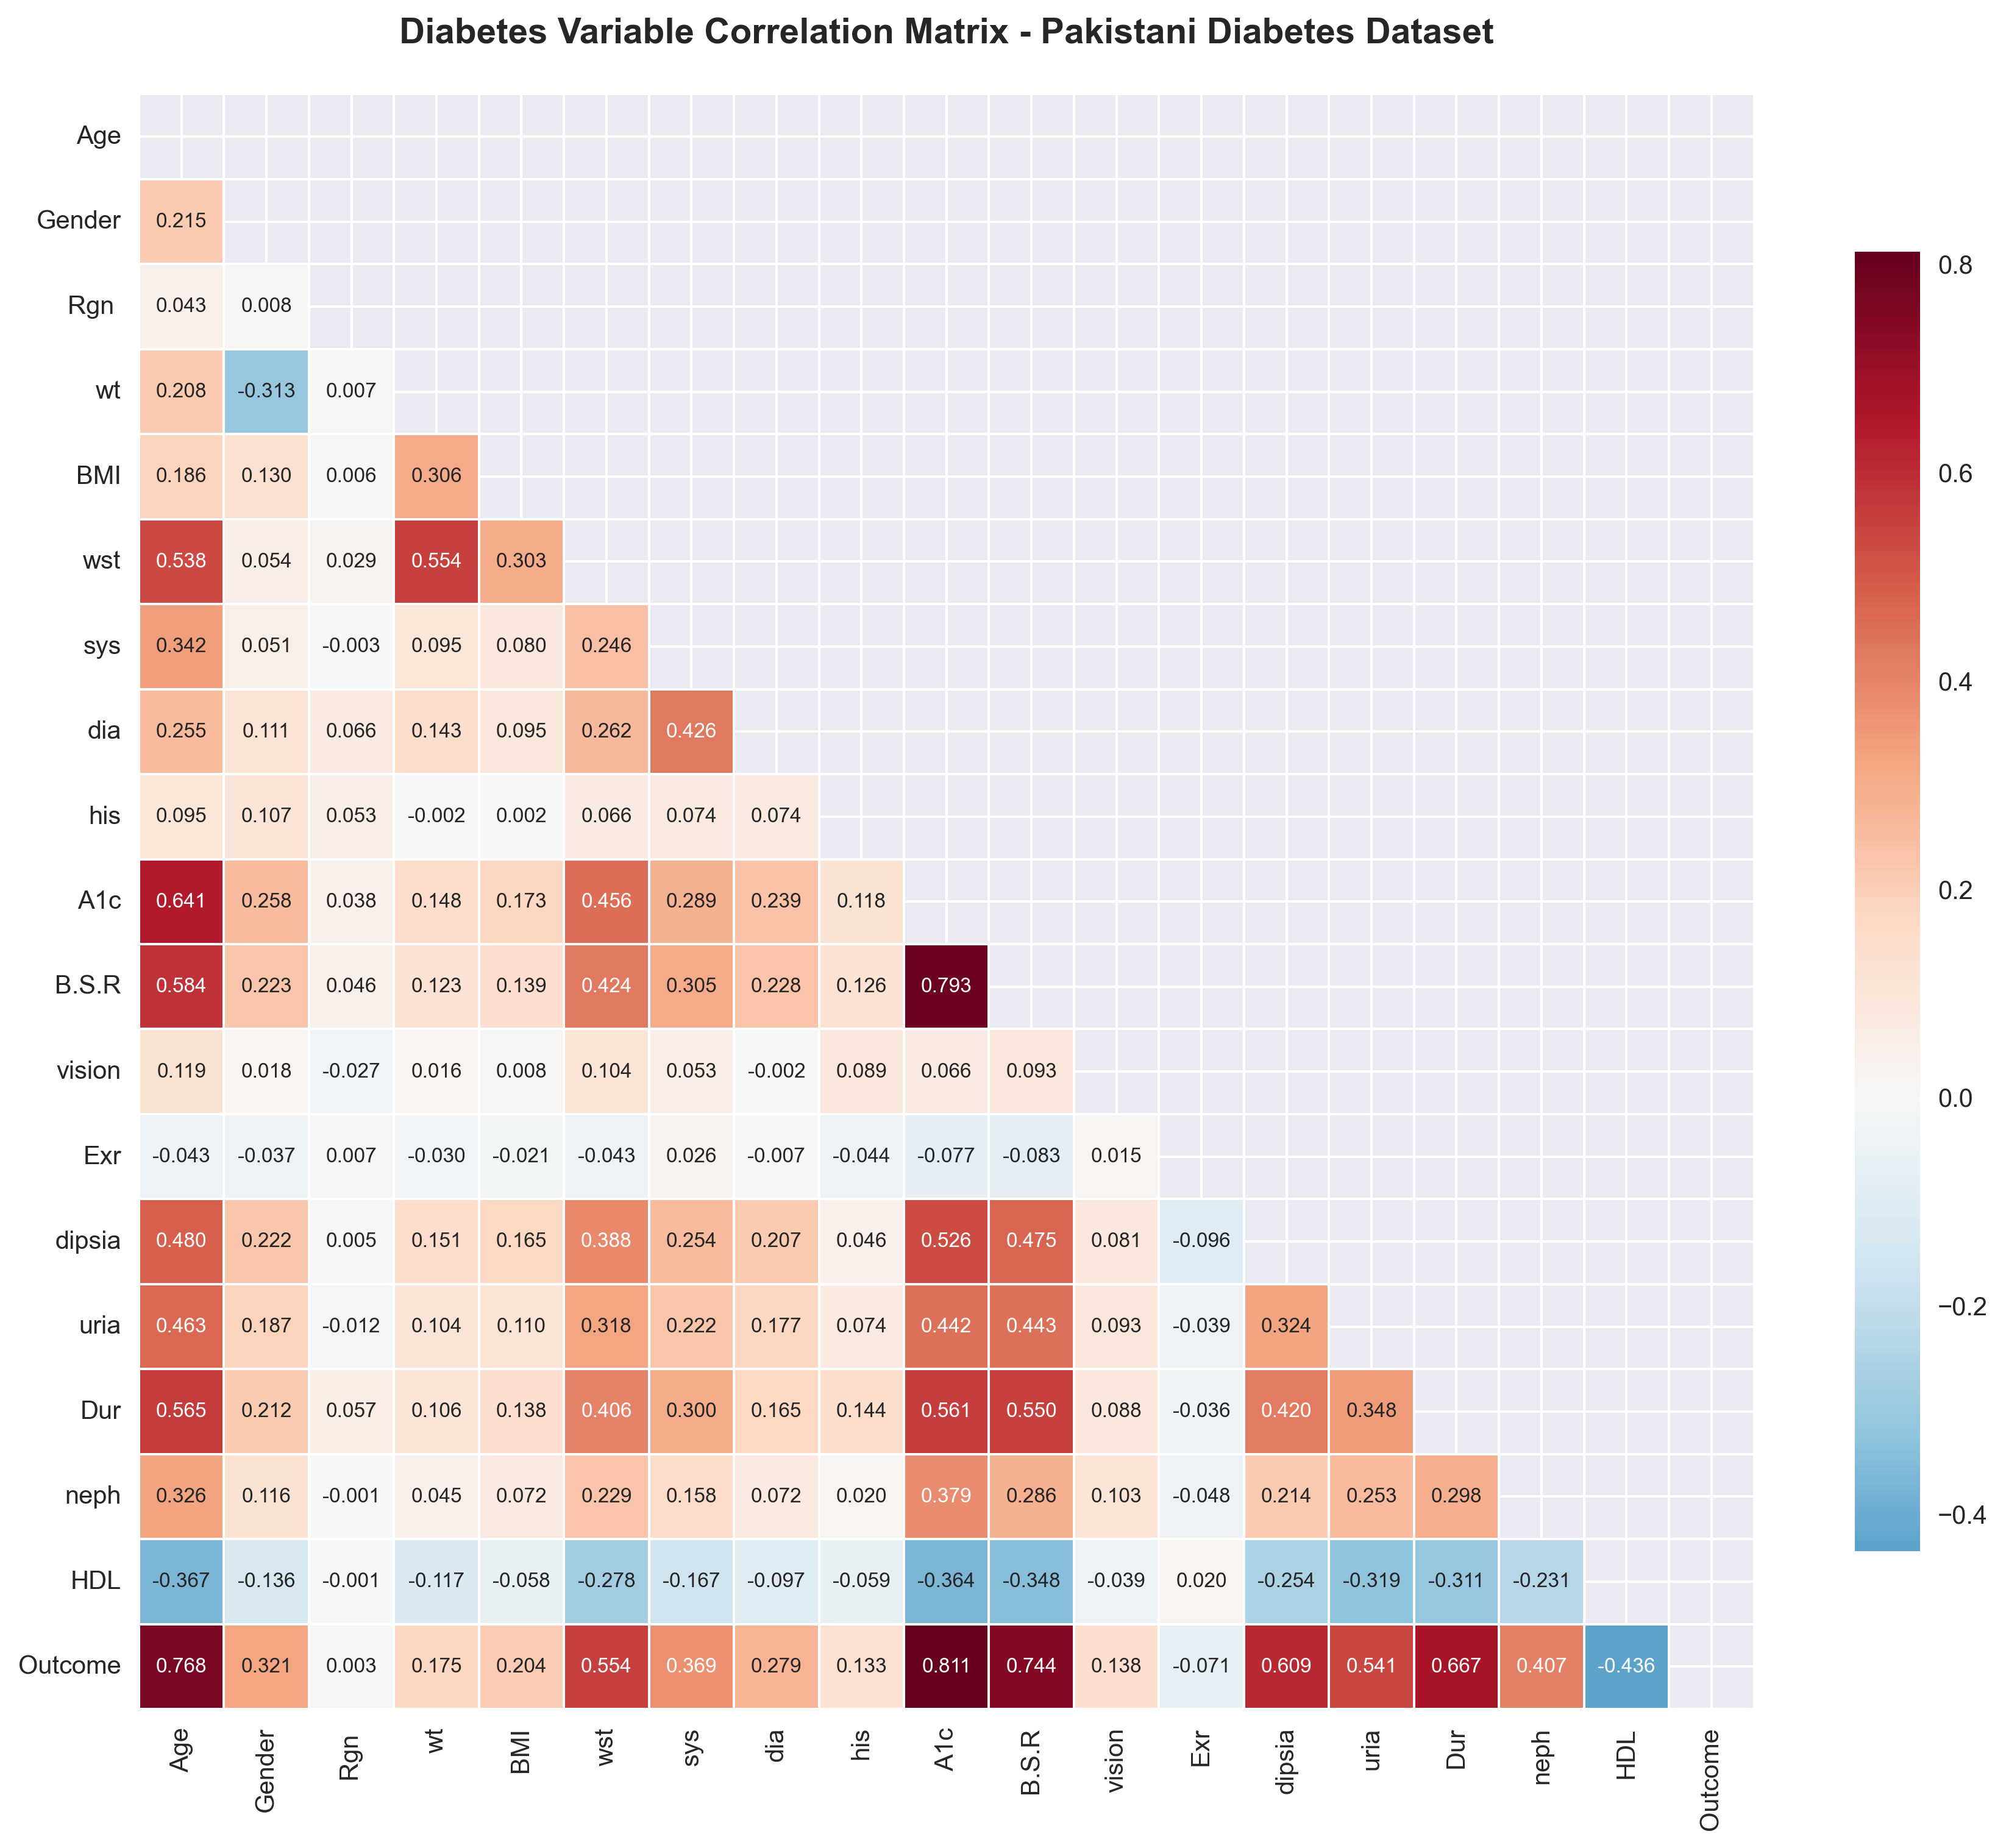

The data file committed next to this chart (first rows):
, Age, Gender, Rgn, wt, BMI, wst, sys, dia, his, A1c, B.S.R, vision, Exr, dipsia, uria, Dur, neph, HDL, Outcome
Age, 1.0, 0.2146, 0.0425, 0.2084, 0.1857, 0.5379, 0.3417, 0.2547, 0.09545, 0.6409, 0.5841, 0.1193, -0.04257, 0.48, 0.4628, 0.5646, 0.3264, -0.3675, 0.7676
Gender, 0.2146, 1.0, 0.007935, -0.3133, 0.1304, 0.05416, 0.05108, 0.1107, 0.107, 0.2579, 0.2227, 0.01781, -0.03679, 0.2219, 0.1869, 0.212, 0.1159, -0.1365, 0.3206
Rgn, 0.0425, 0.007935, 1.0, 0.006639, 0.005827, 0.02865, -0.002659, 0.06584, 0.05252, 0.03823, 0.04622, -0.02721, 0.007258, 0.005005, -0.01246, 0.05709, -0.0005513, -0.001464, 0.002627
wt, 0.2084, -0.3133, 0.006639, 1.0, 0.3062, 0.5535, 0.09546, 0.143, -0.002234, 0.1479, 0.1232, 0.01584, -0.0304, 0.151, 0.1037, 0.1063, 0.045, -0.117, 0.1752
BMI, 0.1857, 0.1304, 0.005827, 0.3062, 1.0, 0.303, 0.08043, 0.09456, 0.002151, 0.1731, 0.1387, 0.008002, -0.02113, 0.1651, 0.1103, 0.1378, 0.07248, -0.05764, 0.2045
wst, 0.5379, 0.05416, 0.02865, 0.5535, 0.303, 1.0, 0.2455, 0.2618, 0.06635, 0.4556, 0.4244, 0.1037, -0.04281, 0.3875, 0.3181, 0.4055, 0.2286, -0.2779, 0.5541
sys, 0.3417, 0.05108, -0.002659, 0.09546, 0.08043, 0.2455, 1.0, 0.4255, 0.07415, 0.2887, 0.305, 0.05335, 0.02559, 0.254, 0.222, 0.3005, 0.1581, -0.1668, 0.3687
dia, 0.2547, 0.1107, 0.06584, 0.143, 0.09456, 0.2618, 0.4255, 1.0, 0.07389, 0.2395, 0.2277, -0.001668, -0.006963, 0.2073, 0.1769, 0.1649, 0.07247, -0.09734, 0.2787
his, 0.09545, 0.107, 0.05252, -0.002234, 0.002151, 0.06635, 0.07415, 0.07389, 1.0, 0.118, 0.1257, 0.0887, -0.04388, 0.0458, 0.07385, 0.1437, 0.02047, -0.05869, 0.1334
A1c, 0.6409, 0.2579, 0.03823, 0.1479, 0.1731, 0.4556, 0.2887, 0.2395, 0.118, 1.0, 0.7927, 0.06598, -0.07734, 0.5264, 0.4417, 0.5607, 0.3785, -0.3639, 0.8114
B.S.R, 0.5841, 0.2227, 0.04622, 0.1232, 0.1387, 0.4244, 0.305, 0.2277, 0.1257, 0.7927, 1.0, 0.09331, -0.08287, 0.4749, 0.4434, 0.5503, 0.2861, -0.3482, 0.7436
vision, 0.1193, 0.01781, -0.02721, 0.01584, 0.008002, 0.1037, 0.05335, -0.001668, 0.0887, 0.06598, 0.09331, 1.0, 0.01503, 0.08062, 0.0926, 0.08799, 0.1033, -0.03853, 0.1381
Exr, -0.04257, -0.03679, 0.007258, -0.0304, -0.02113, -0.04281, 0.02559, -0.006963, -0.04388, -0.07734, -0.08287, 0.01503, 1.0, -0.0965, -0.03934, -0.03558, -0.04763, 0.02013, -0.07122
dipsia, 0.48, 0.2219, 0.005005, 0.151, 0.1651, 0.3875, 0.254, 0.2073, 0.0458, 0.5264, 0.4749, 0.08062, -0.0965, 1.0, 0.3244, 0.4204, 0.2143, -0.2535, 0.6091
uria, 0.4628, 0.1869, -0.01246, 0.1037, 0.1103, 0.3181, 0.222, 0.1769, 0.07385, 0.4417, 0.4434, 0.0926, -0.03934, 0.3244, 1.0, 0.3481, 0.2529, -0.3194, 0.5408
Dur, 0.5646, 0.212, 0.05709, 0.1063, 0.1378, 0.4055, 0.3005, 0.1649, 0.1437, 0.5607, 0.5503, 0.08799, -0.03558, 0.4204, 0.3481, 1.0, 0.2984, -0.3106, 0.6671
neph, 0.3264, 0.1159, -0.0005513, 0.045, 0.07248, 0.2286, 0.1581, 0.07247, 0.02047, 0.3785, 0.2861, 0.1033, -0.04763, 0.2143, 0.2529, 0.2984, 1.0, -0.2311, 0.4073
HDL, -0.3675, -0.1365, -0.001464, -0.117, -0.05764, -0.2779, -0.1668, -0.09734, -0.05869, -0.3639, -0.3482, -0.03853, 0.02013, -0.2535, -0.3194, -0.3106, -0.2311, 1.0, -0.4362
Outcome, 0.7676, 0.3206, 0.002627, 0.1752, 0.2045, 0.5541, 0.3687, 0.2787, 0.1334, 0.8114, 0.7436, 0.1381, -0.07122, 0.6091, 0.5408, 0.6671, 0.4073, -0.4362, 1.0
